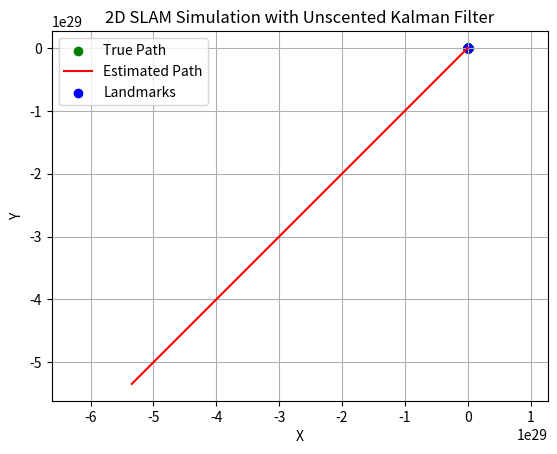

Source code (Python):
import numpy as np
import matplotlib.pyplot as plt

# Hareketli nesne parametreleri
num_steps = 100
motion_noise = 0.1
measurement_noise = 0.1

# Hareketli nesne başlangıç konumu
true_position = np.array([2.0, 2.0])

# Hareket modeli
def motion_model(x, dt):
    return x + np.random.normal(0, motion_noise, size=2)

# Hareketli nesne gerçek hareketi ve ölçümler
true_path = [true_position]
num_landmarks = 5  # Örnek olarak 5 nesne olsun
landmarks = np.random.rand(num_landmarks, 2) * 10
measurements = []

for _ in range(num_steps):
    true_position = motion_model(true_position, 1)
    true_path.append(true_position)
    measured_distances = np.linalg.norm(landmarks - true_position, axis=1)
    measurements.append(measured_distances + np.random.normal(0, measurement_noise, num_landmarks))

# UKF algoritması
def unscented_kalman_filter(motion_model, measurements):
    num_states = 2

    # Hesaplamaları saklamak için matrisler
    P = np.eye(num_states)  # Başlangıç tahmin hata kovaryans matrisi

    estimated_path = [true_path[0]]  # İlk konumu ekliyoruz

    for i in range(num_steps):
        # Hareket modelini kullanarak tahmin
        predicted_position = motion_model(estimated_path[-1], 1)
        
        # Hata kovaryansı güncelleme
        P = np.eye(num_states) * motion_noise  # Basitçe güncellendi, gerçek uygulamada daha karmaşık olmalıdır
        
        # Gözlem
        H = np.eye(num_landmarks, num_states)  # Ölçüm matrisi
        R = np.eye(num_landmarks) * measurement_noise ** 2
        
        # Kalman kazancı
        K = P @ H.T @ np.linalg.inv(H @ P @ H.T + R)
        
        # Gözlemi entegre etme
        z = measurements[i]
        estimated_position = predicted_position + K @ (z - np.linalg.norm(landmarks - predicted_position, axis=1))
        estimated_path.append(estimated_position)
    
    return np.array(estimated_path)

# UKF uygulamasını çağırma
estimated_path = unscented_kalman_filter(motion_model, measurements)

# Sonuçları çizdirme
true_path = np.array(true_path)
estimated_path = np.array(estimated_path)

plt.scatter(true_path[:, 0], true_path[:, 1], color='green', label='True Path')
plt.plot(estimated_path[:, 0], estimated_path[:, 1], color='red', label='Estimated Path')
plt.scatter(landmarks[:, 0], landmarks[:, 1], color='blue', label='Landmarks')
plt.xlabel('X')
plt.ylabel('Y')
plt.title('2D SLAM Simulation with Unscented Kalman Filter')
plt.legend()
plt.axis('equal')
plt.grid(True)
plt.show()
